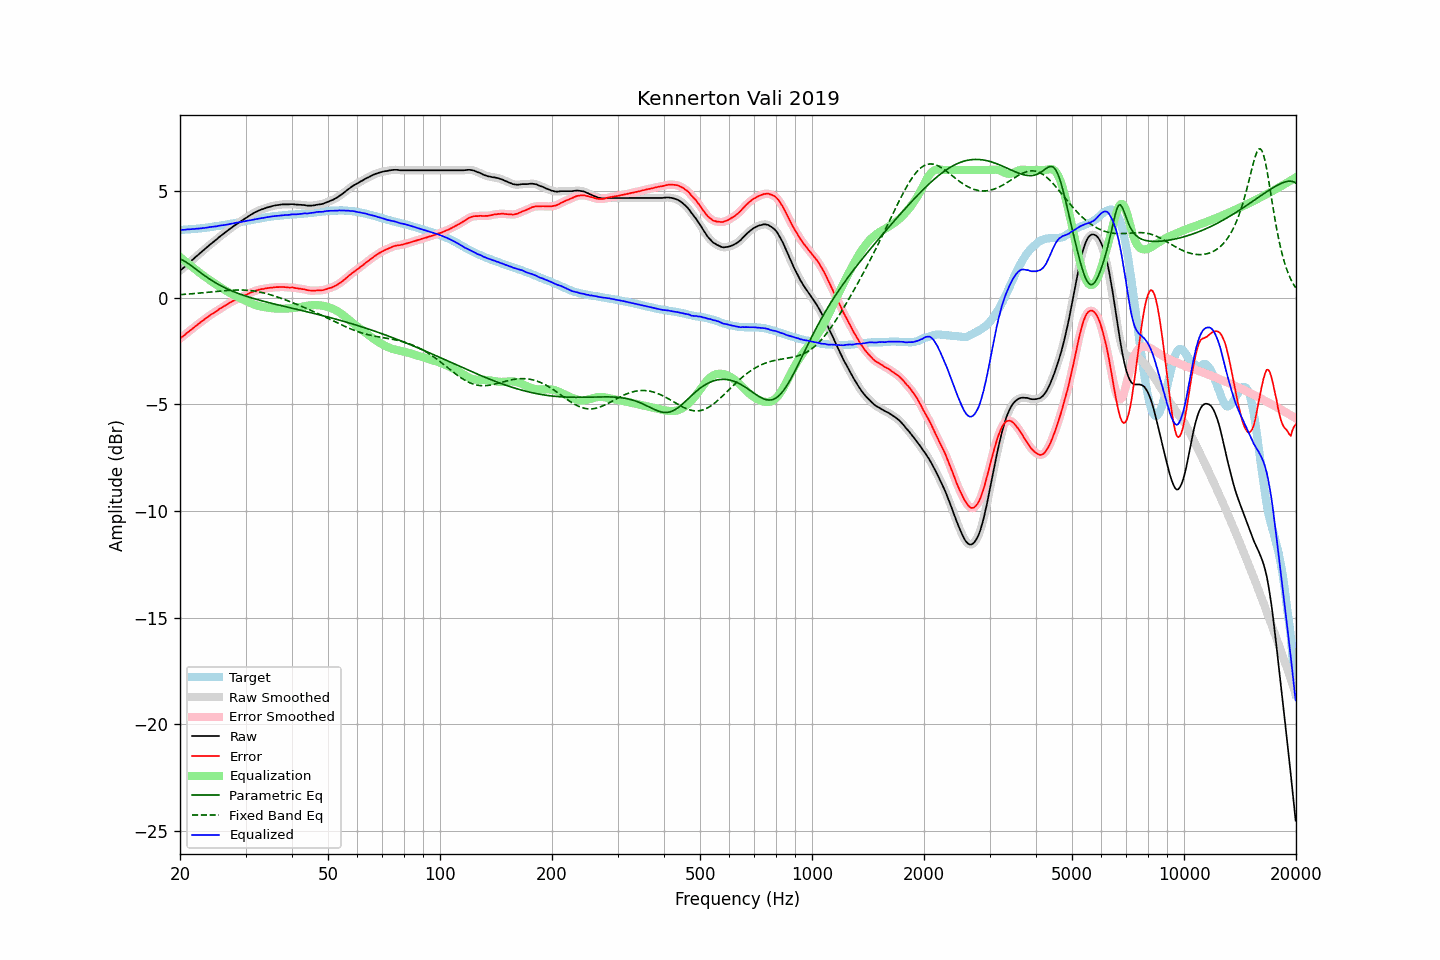

The data file committed next to this chart (first rows):
frequency, raw, error, smoothed, error_smoothed, equalization, parametric_eq, fixed_band_eq, equalized_raw, equalized_smoothed, target
20.00, 1.27, -1.92, 1.27, -1.91, 1.92, 1.83, 0.15, 3.18, 3.18, 3.18
20.20, 1.34, -1.85, 1.33, -1.85, 1.85, 1.80, 0.16, 3.19, 3.19, 3.18
20.40, 1.40, -1.80, 1.40, -1.79, 1.79, 1.76, 0.16, 3.19, 3.19, 3.19
20.61, 1.47, -1.74, 1.47, -1.73, 1.73, 1.71, 0.17, 3.20, 3.20, 3.20
20.81, 1.54, -1.67, 1.54, -1.67, 1.67, 1.67, 0.17, 3.21, 3.20, 3.20
21.02, 1.61, -1.61, 1.60, -1.61, 1.61, 1.62, 0.18, 3.21, 3.21, 3.21
21.23, 1.67, -1.55, 1.67, -1.55, 1.55, 1.56, 0.18, 3.21, 3.22, 3.21
21.44, 1.74, -1.49, 1.74, -1.49, 1.49, 1.51, 0.19, 3.22, 3.22, 3.22
21.66, 1.81, -1.43, 1.80, -1.42, 1.43, 1.45, 0.20, 3.23, 3.23, 3.23
21.87, 1.87, -1.36, 1.87, -1.37, 1.37, 1.40, 0.20, 3.23, 3.24, 3.23
22.09, 1.94, -1.30, 1.94, -1.31, 1.31, 1.34, 0.21, 3.24, 3.24, 3.24
22.31, 2.00, -1.25, 2.00, -1.25, 1.25, 1.28, 0.22, 3.25, 3.25, 3.25
22.54, 2.07, -1.19, 2.07, -1.19, 1.19, 1.23, 0.22, 3.26, 3.26, 3.25
22.76, 2.13, -1.13, 2.13, -1.13, 1.13, 1.17, 0.23, 3.26, 3.26, 3.26
22.99, 2.20, -1.07, 2.20, -1.07, 1.08, 1.11, 0.24, 3.27, 3.27, 3.27
23.22, 2.26, -1.02, 2.26, -1.02, 1.02, 1.06, 0.24, 3.28, 3.28, 3.28
23.45, 2.33, -0.96, 2.32, -0.97, 0.96, 1.01, 0.25, 3.29, 3.29, 3.29
23.69, 2.39, -0.91, 2.39, -0.91, 0.91, 0.95, 0.26, 3.30, 3.30, 3.30
23.92, 2.46, -0.85, 2.46, -0.85, 0.86, 0.90, 0.27, 3.32, 3.31, 3.31
24.16, 2.52, -0.80, 2.52, -0.80, 0.81, 0.85, 0.27, 3.32, 3.32, 3.32
24.40, 2.58, -0.75, 2.58, -0.75, 0.75, 0.80, 0.28, 3.33, 3.33, 3.33
24.65, 2.64, -0.71, 2.64, -0.71, 0.70, 0.76, 0.29, 3.34, 3.34, 3.35
24.89, 2.70, -0.66, 2.70, -0.66, 0.65, 0.71, 0.30, 3.35, 3.35, 3.36
25.14, 2.76, -0.61, 2.76, -0.61, 0.60, 0.67, 0.30, 3.36, 3.36, 3.37
25.39, 2.83, -0.55, 2.82, -0.55, 0.55, 0.63, 0.31, 3.38, 3.38, 3.38
25.65, 2.89, -0.50, 2.89, -0.50, 0.51, 0.58, 0.32, 3.39, 3.39, 3.39
25.91, 2.95, -0.46, 2.95, -0.45, 0.46, 0.55, 0.33, 3.40, 3.40, 3.41
26.16, 3.01, -0.41, 3.00, -0.41, 0.41, 0.51, 0.33, 3.42, 3.41, 3.42
26.43, 3.06, -0.37, 3.06, -0.37, 0.36, 0.47, 0.34, 3.42, 3.42, 3.42
26.69, 3.12, -0.32, 3.12, -0.32, 0.32, 0.43, 0.34, 3.43, 3.44, 3.43
26.96, 3.18, -0.28, 3.17, -0.28, 0.27, 0.40, 0.35, 3.45, 3.45, 3.45
27.23, 3.24, -0.23, 3.23, -0.23, 0.23, 0.37, 0.36, 3.47, 3.47, 3.46
27.50, 3.29, -0.19, 3.29, -0.19, 0.19, 0.33, 0.36, 3.48, 3.48, 3.48
27.77, 3.35, -0.14, 3.34, -0.15, 0.15, 0.30, 0.36, 3.50, 3.50, 3.49
28.05, 3.40, -0.11, 3.40, -0.11, 0.11, 0.27, 0.37, 3.51, 3.51, 3.51
28.33, 3.45, -0.07, 3.45, -0.07, 0.07, 0.24, 0.37, 3.52, 3.52, 3.52
28.62, 3.50, -0.04, 3.50, -0.04, 0.04, 0.21, 0.37, 3.53, 3.53, 3.54
28.90, 3.55, -0.00, 3.55, -0.00, 0.00, 0.19, 0.37, 3.55, 3.55, 3.55
29.19, 3.60, 0.03, 3.60, 0.03, -0.03, 0.16, 0.37, 3.56, 3.56, 3.57
29.48, 3.65, 0.07, 3.65, 0.07, -0.07, 0.13, 0.37, 3.58, 3.58, 3.58
29.78, 3.70, 0.10, 3.70, 0.10, -0.11, 0.11, 0.36, 3.59, 3.59, 3.59
30.08, 3.75, 0.14, 3.75, 0.14, -0.14, 0.08, 0.36, 3.60, 3.60, 3.60
30.38, 3.80, 0.17, 3.80, 0.18, -0.18, 0.06, 0.36, 3.62, 3.62, 3.62
30.68, 3.85, 0.22, 3.85, 0.21, -0.21, 0.03, 0.35, 3.63, 3.63, 3.63
30.99, 3.90, 0.25, 3.89, 0.25, -0.25, 0.01, 0.34, 3.65, 3.65, 3.65
31.30, 3.94, 0.28, 3.94, 0.28, -0.28, -0.01, 0.33, 3.66, 3.66, 3.66
31.61, 3.99, 0.31, 3.98, 0.31, -0.31, -0.03, 0.32, 3.68, 3.68, 3.68
31.93, 4.03, 0.34, 4.02, 0.34, -0.33, -0.06, 0.31, 3.69, 3.69, 3.69
32.24, 4.06, 0.35, 4.06, 0.36, -0.36, -0.08, 0.30, 3.70, 3.71, 3.71
32.57, 4.10, 0.38, 4.10, 0.38, -0.38, -0.10, 0.28, 3.72, 3.72, 3.71
32.89, 4.13, 0.39, 4.13, 0.40, -0.40, -0.12, 0.27, 3.73, 3.73, 3.73
33.22, 4.16, 0.42, 4.15, 0.41, -0.41, -0.14, 0.25, 3.75, 3.74, 3.74
33.55, 4.18, 0.42, 4.18, 0.42, -0.43, -0.16, 0.23, 3.75, 3.76, 3.76
33.89, 4.21, 0.44, 4.21, 0.44, -0.44, -0.18, 0.21, 3.77, 3.77, 3.77
34.23, 4.24, 0.45, 4.23, 0.45, -0.45, -0.20, 0.19, 3.79, 3.78, 3.79
34.57, 4.26, 0.46, 4.26, 0.46, -0.46, -0.22, 0.17, 3.79, 3.80, 3.79
34.92, 4.28, 0.47, 4.28, 0.47, -0.47, -0.24, 0.15, 3.80, 3.81, 3.80
35.27, 4.30, 0.48, 4.30, 0.48, -0.48, -0.26, 0.13, 3.82, 3.82, 3.82
35.62, 4.32, 0.49, 4.32, 0.49, -0.49, -0.27, 0.11, 3.83, 3.83, 3.83
35.97, 4.34, 0.50, 4.33, 0.50, -0.50, -0.29, 0.08, 3.84, 3.84, 3.84
... 635 more rows
